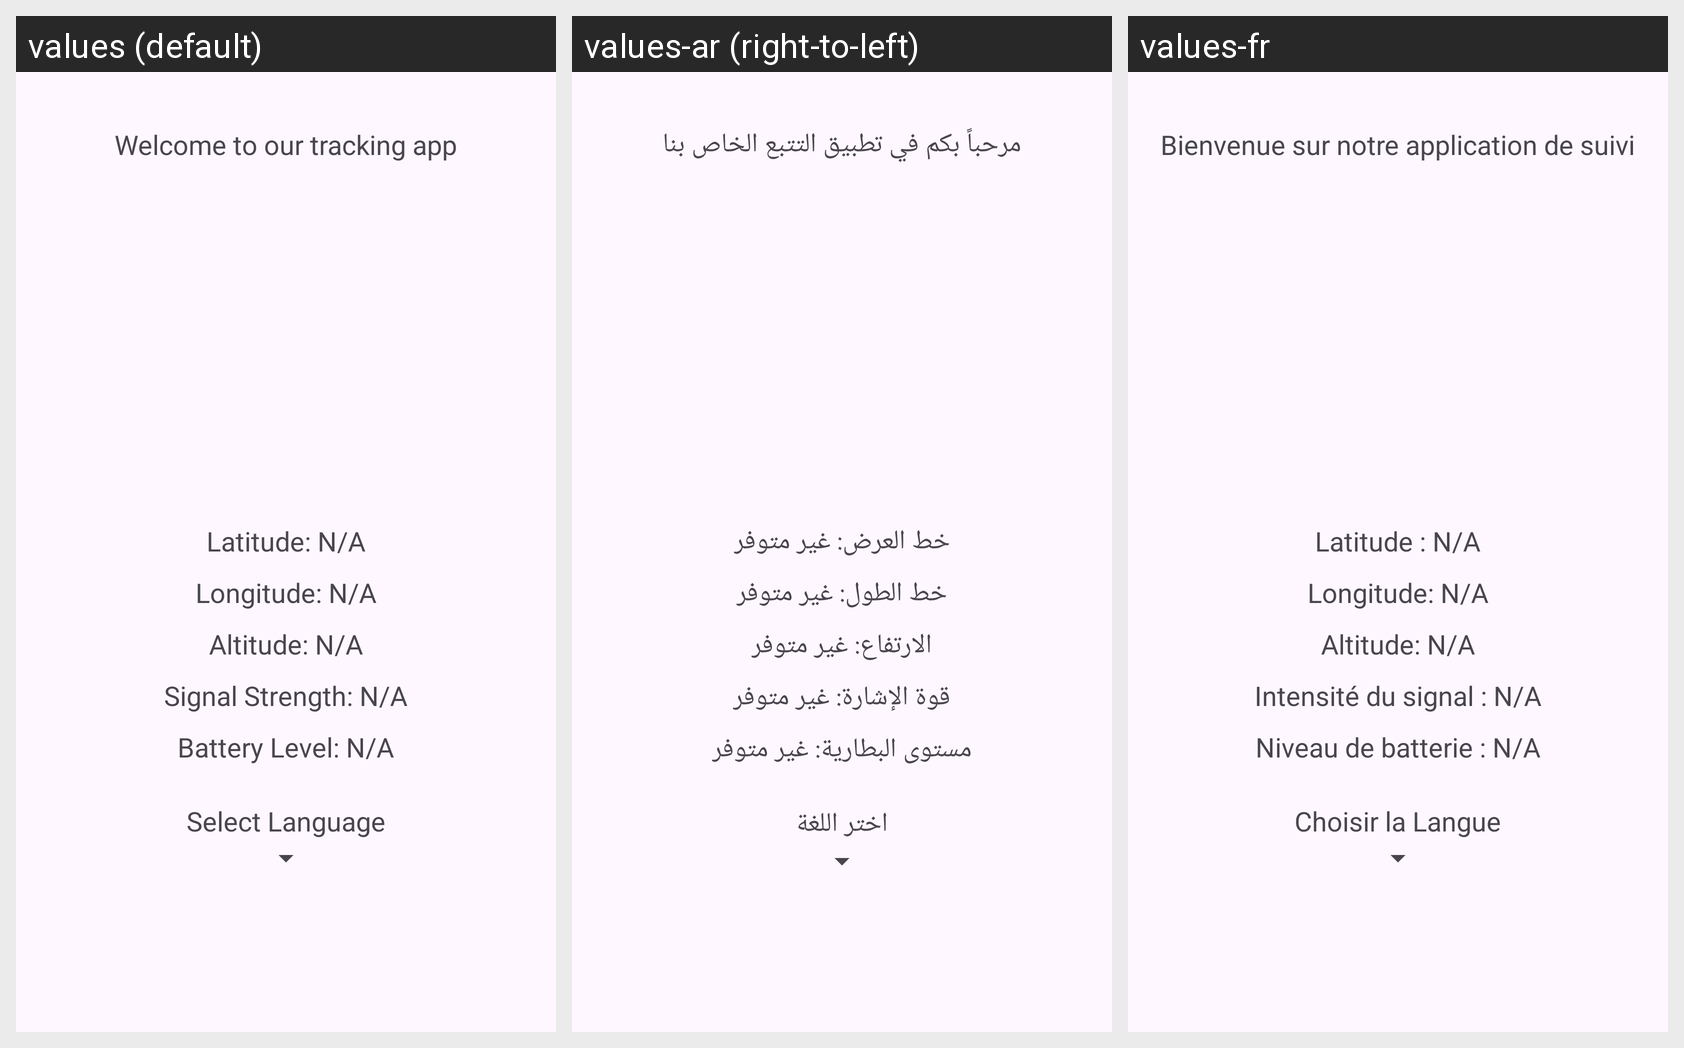

Locale-by-locale string values for the Android screen shown in this grid:
Android screen res/layout/activity_main.xml rendered under 3 locales, left to right: values (default), values-ar (right-to-left), values-fr. Device: Nexus 5 (rendered at 1080×1920; each locale shown at half size, 540×960, under a caption strip naming it); theme Theme.MultiLangues_Journalisation.
Strings drawn on this screen, with the default value and each locale's value (text and hints the layout hard-codes, and strings that could not be matched under every locale, appear in the picture but are not listed):

welcome
  values: Welcome to our tracking app
  values-ar: مرحباً بكم في تطبيق التتبع الخاص بنا
  values-fr: Bienvenue sur notre application de suivi

latitude_default
  values: Latitude: N/A
  values-ar: خط العرض: غير متوفر
  values-fr: Latitude : N/A

longitude_default
  values: Longitude: N/A
  values-ar: خط الطول: غير متوفر
  values-fr: Longitude: N/A

altitude_default
  values: Altitude: N/A
  values-ar: الارتفاع: غير متوفر
  values-fr: Altitude: N/A

signal_strength_default
  values: Signal Strength: N/A
  values-ar: قوة الإشارة: غير متوفر
  values-fr: Intensité du signal : N/A

battery_level_default
  values: Battery Level: N/A
  values-ar: مستوى البطارية: غير متوفر
  values-fr: Niveau de batterie : N/A

language_selection
  values: Select Language
  values-ar: اختر اللغة
  values-fr: Choisir la Langue
